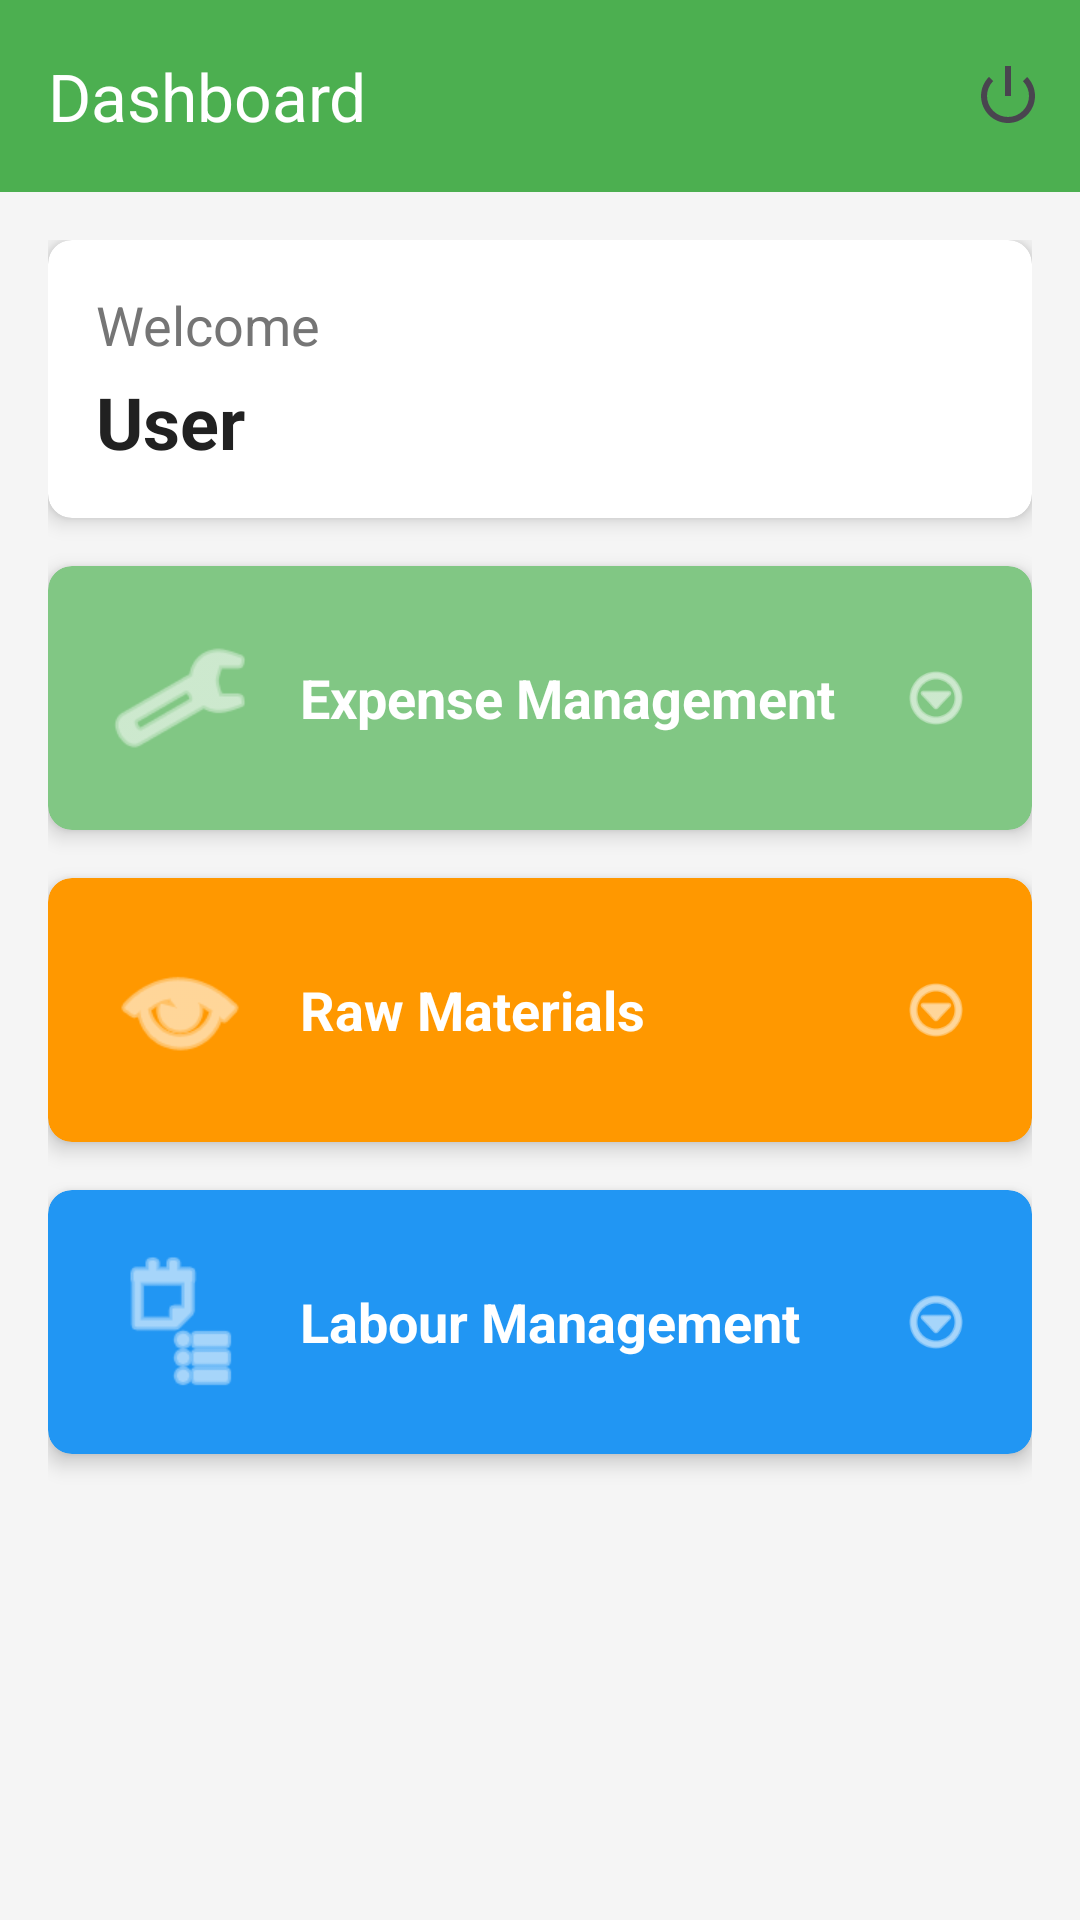

Android layout source for this screen:
<!-- AndroidManifest.xml: application theme Theme.GreenLedger -->
<!-- res/layout/activity_dashboard.xml -->
<?xml version="1.0" encoding="utf-8"?>
<LinearLayout xmlns:android="http://schemas.android.com/apk/res/android"
    xmlns:app="http://schemas.android.com/apk/res-auto"
    xmlns:tools="http://schemas.android.com/tools"
    android:layout_width="match_parent"
    android:layout_height="match_parent"
    android:orientation="vertical"
    android:background="@color/background">

    
    <com.google.android.material.appbar.MaterialToolbar
        android:id="@+id/toolbar"
        android:layout_width="match_parent"
        android:layout_height="?attr/actionBarSize"
        android:background="@color/primary"
        android:elevation="4dp"
        app:title="@string/dashboard_title"
        app:titleTextColor="@color/white"
        app:menu="@menu/dashboard_menu" />

    <ScrollView
        android:layout_width="match_parent"
        android:layout_height="match_parent"
        android:padding="16dp">

        <LinearLayout
            android:layout_width="match_parent"
            android:layout_height="wrap_content"
            android:orientation="vertical">

            
            <com.google.android.material.card.MaterialCardView
                style="@style/CardViewStyle"
                android:layout_width="match_parent"
                android:layout_height="wrap_content"
                android:layout_marginBottom="16dp">

                <LinearLayout
                    android:layout_width="match_parent"
                    android:layout_height="wrap_content"
                    android:orientation="vertical"
                    android:padding="16dp">

                    <TextView
                        android:layout_width="wrap_content"
                        android:layout_height="wrap_content"
                        android:text="@string/welcome"
                        android:textSize="18sp"
                        android:textColor="@color/text_secondary" />

                    <TextView
                        android:id="@+id/userNameText"
                        android:layout_width="wrap_content"
                        android:layout_height="wrap_content"
                        android:text="User"
                        android:textSize="24sp"
                        android:textStyle="bold"
                        android:textColor="@color/text_primary"
                        android:layout_marginTop="4dp" />
                </LinearLayout>
            </com.google.android.material.card.MaterialCardView>

            
            <com.google.android.material.card.MaterialCardView
                android:id="@+id/expenseCard"
                style="@style/CardViewStyle"
                android:layout_width="match_parent"
                android:layout_height="wrap_content"
                android:layout_marginBottom="16dp"
                android:clickable="true"
                android:focusable="true"
                app:cardBackgroundColor="@color/primary_light">

                <LinearLayout
                    android:layout_width="match_parent"
                    android:layout_height="wrap_content"
                    android:orientation="horizontal"
                    android:padding="20dp"
                    android:gravity="center_vertical">

                    <ImageView
                        android:layout_width="48dp"
                        android:layout_height="48dp"
                        android:src="@android:drawable/ic_menu_manage"
                        android:tint="@color/white"
                        android:contentDescription="@string/expense_management" />

                    <TextView
                        android:layout_width="0dp"
                        android:layout_height="wrap_content"
                        android:layout_weight="1"
                        android:layout_marginStart="16dp"
                        android:text="@string/expense_management"
                        android:textSize="18sp"
                        android:textStyle="bold"
                        android:textColor="@color/white" />

                    <ImageView
                        android:layout_width="24dp"
                        android:layout_height="24dp"
                        android:src="@android:drawable/ic_menu_more"
                        android:tint="@color/white"
                        android:contentDescription="@string/expense_management" />
                </LinearLayout>
            </com.google.android.material.card.MaterialCardView>

            
            <com.google.android.material.card.MaterialCardView
                android:id="@+id/rawMaterialCard"
                style="@style/CardViewStyle"
                android:layout_width="match_parent"
                android:layout_height="wrap_content"
                android:layout_marginBottom="16dp"
                android:clickable="true"
                android:focusable="true"
                app:cardBackgroundColor="@color/accent">

                <LinearLayout
                    android:layout_width="match_parent"
                    android:layout_height="wrap_content"
                    android:orientation="horizontal"
                    android:padding="20dp"
                    android:gravity="center_vertical">

                    <ImageView
                        android:layout_width="48dp"
                        android:layout_height="48dp"
                        android:src="@android:drawable/ic_menu_view"
                        android:tint="@color/white"
                        android:contentDescription="@string/raw_materials" />

                    <TextView
                        android:layout_width="0dp"
                        android:layout_height="wrap_content"
                        android:layout_weight="1"
                        android:layout_marginStart="16dp"
                        android:text="@string/raw_materials"
                        android:textSize="18sp"
                        android:textStyle="bold"
                        android:textColor="@color/white" />

                    <ImageView
                        android:layout_width="24dp"
                        android:layout_height="24dp"
                        android:src="@android:drawable/ic_menu_more"
                        android:tint="@color/white"
                        android:contentDescription="@string/raw_materials" />
                </LinearLayout>
            </com.google.android.material.card.MaterialCardView>

            
            <com.google.android.material.card.MaterialCardView
                android:id="@+id/labourCard"
                style="@style/CardViewStyle"
                android:layout_width="match_parent"
                android:layout_height="wrap_content"
                android:layout_marginBottom="16dp"
                android:clickable="true"
                android:focusable="true"
                app:cardBackgroundColor="@color/info">

                <LinearLayout
                    android:layout_width="match_parent"
                    android:layout_height="wrap_content"
                    android:orientation="horizontal"
                    android:padding="20dp"
                    android:gravity="center_vertical">

                    <ImageView
                        android:layout_width="48dp"
                        android:layout_height="48dp"
                        android:src="@android:drawable/ic_menu_agenda"
                        android:tint="@color/white"
                        android:contentDescription="@string/labour_management" />

                    <TextView
                        android:layout_width="0dp"
                        android:layout_height="wrap_content"
                        android:layout_weight="1"
                        android:layout_marginStart="16dp"
                        android:text="@string/labour_management"
                        android:textSize="18sp"
                        android:textStyle="bold"
                        android:textColor="@color/white" />

                    <ImageView
                        android:layout_width="24dp"
                        android:layout_height="24dp"
                        android:src="@android:drawable/ic_menu_more"
                        android:tint="@color/white"
                        android:contentDescription="@string/labour_management" />
                </LinearLayout>
            </com.google.android.material.card.MaterialCardView>

        </LinearLayout>
    </ScrollView>

</LinearLayout>
<!-- resources referenced by this layout -->
<resources>
  <color name="accent">#FF9800</color>
  <color name="background">#F5F5F5</color>
  <color name="info">#2196F3</color>
  <color name="primary">#4CAF50</color>
  <color name="primary_light">#81C784</color>
  <color name="text_primary">#212121</color>
  <color name="text_secondary">#757575</color>
  <color name="white">#FFFFFFFF</color>
  <string name="dashboard_title">Dashboard</string>
  <string name="expense_management">Expense Management</string>
  <string name="labour_management">Labour Management</string>
  <string name="raw_materials">Raw Materials</string>
  <string name="welcome">Welcome</string>
  <style name="CardViewStyle" parent="Widget.Material3.CardView.Elevated">
          <item name="cardCornerRadius">8dp</item>
          <item name="cardElevation">4dp</item>
          <item name="cardBackgroundColor">@color/card_background</item>
      </style>
  <style name="Theme.GreenLedger" parent="Base.Theme.GreenLedger" />
  <color name="card_background">#FFFFFF</color>
  <style name="Base.Theme.GreenLedger" parent="Theme.Material3.Light.NoActionBar">
          <item name="colorPrimary">@color/primary</item>
          <item name="colorPrimaryDark">@color/primary_dark</item>
          <item name="colorAccent">@color/accent</item>
          <item name="android:statusBarColor">@color/primary_dark</item>
          <item name="android:windowBackground">@color/background</item>
      </style>
  <color name="primary_dark">#388E3C</color>
</resources>
